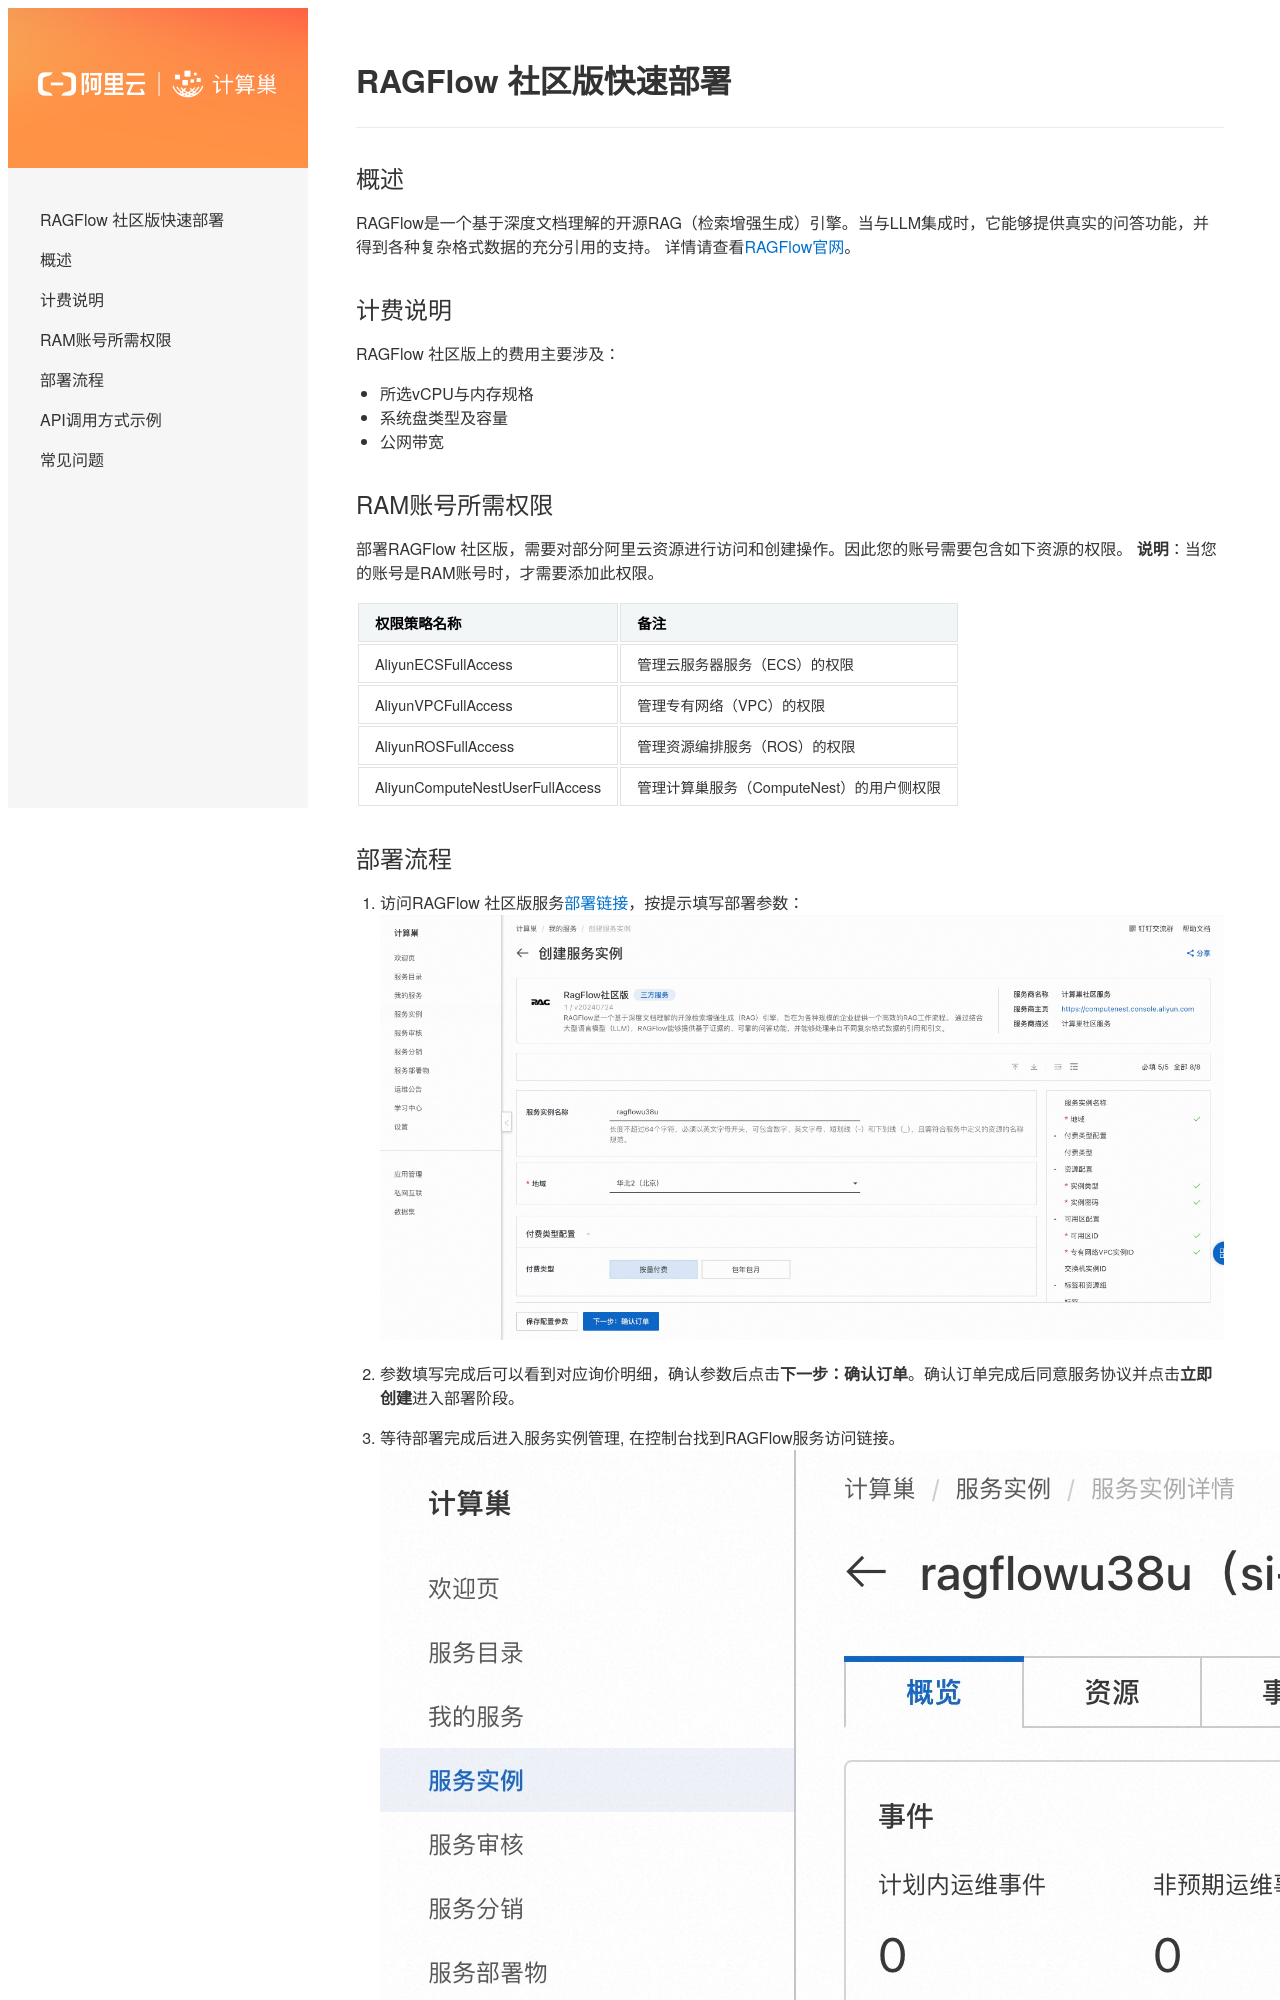

repository: aliyun-computenest/quickstart-ragflow · page: index.html · generator: mkdocs

# RAGFlow 社区版快速部署

## 概述
RAGFlow是一个基于深度文档理解的开源RAG（检索增强生成）引擎。当与LLM集成时，它能够提供真实的问答功能，并得到各种复杂格式数据的充分引用的支持。 详情请查看[RAGFlow官网](https://ragflow.io)。


## 计费说明
RAGFlow 社区版上的费用主要涉及：

- 所选vCPU与内存规格
- 系统盘类型及容量
- 公网带宽


## RAM账号所需权限
部署RAGFlow 社区版，需要对部分阿里云资源进行访问和创建操作。因此您的账号需要包含如下资源的权限。
  **说明**：当您的账号是RAM账号时，才需要添加此权限。

| 权限策略名称                          | 备注                                 |
|---------------------------------|------------------------------------|
| AliyunECSFullAccess             | 管理云服务器服务（ECS）的权限                   |
| AliyunVPCFullAccess             | 管理专有网络（VPC）的权限                     |
| AliyunROSFullAccess             | 管理资源编排服务（ROS）的权限                   |
| AliyunComputeNestUserFullAccess | 管理计算巢服务（ComputeNest）的用户侧权限         |

## 部署流程

1. 访问RAGFlow 社区版服务[部署链接](https://computenest.console.aliyun.com/service/instance/create/cn-hangzhou?type=user&ServiceId=service-06cfae29e2e949b5900c)，按提示填写部署参数：
  ![image.png](1.jpg)

2. 参数填写完成后可以看到对应询价明细，确认参数后点击**下一步：确认订单**。确认订单完成后同意服务协议并点击**立即创建**进入部署阶段。 
3. 等待部署完成后进入服务实例管理, 在控制台找到RAGFlow服务访问链接。
  ![image.png](2.jpg)
4. 单击链接访问服务。
  ![image.png](3.jpg)
